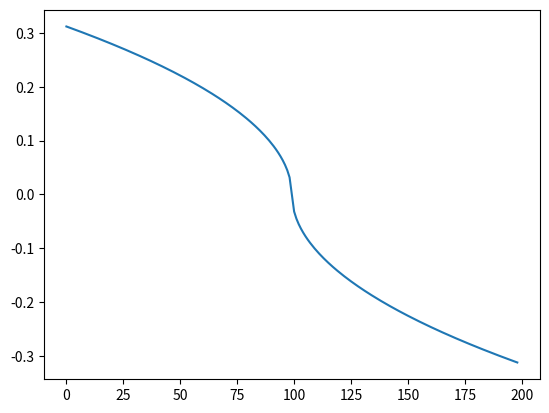

Write the Python code that produced this figure.
import numpy as np
import math
from matplotlib import pyplot as plt

#overexcited
cosphi_over = np.linspace(0.95, 1, 100)
phi_over = [math.acos(cos) for cos in cosphi_over]
sinphi_over = [math.sin(angle) for angle in phi_over]

#underexcited
cosphi_under = np.linspace(-1, -0.95, 100)[1:]
phi_under = [math.acos(cos) for cos in cosphi_under]
sinphi_under = [math.sin(angle) *-1 for angle in phi_under]

sinphi = sinphi_over + sinphi_under

"""style_string = ''
i = 1
for value in sinphi:
    style_string = style_string + f'x{i}="{i}" y{i}="{value}" '
    i += 1"""

plt.plot(list(range(0, len(sinphi))), sinphi, )
plt.show()

a = 1